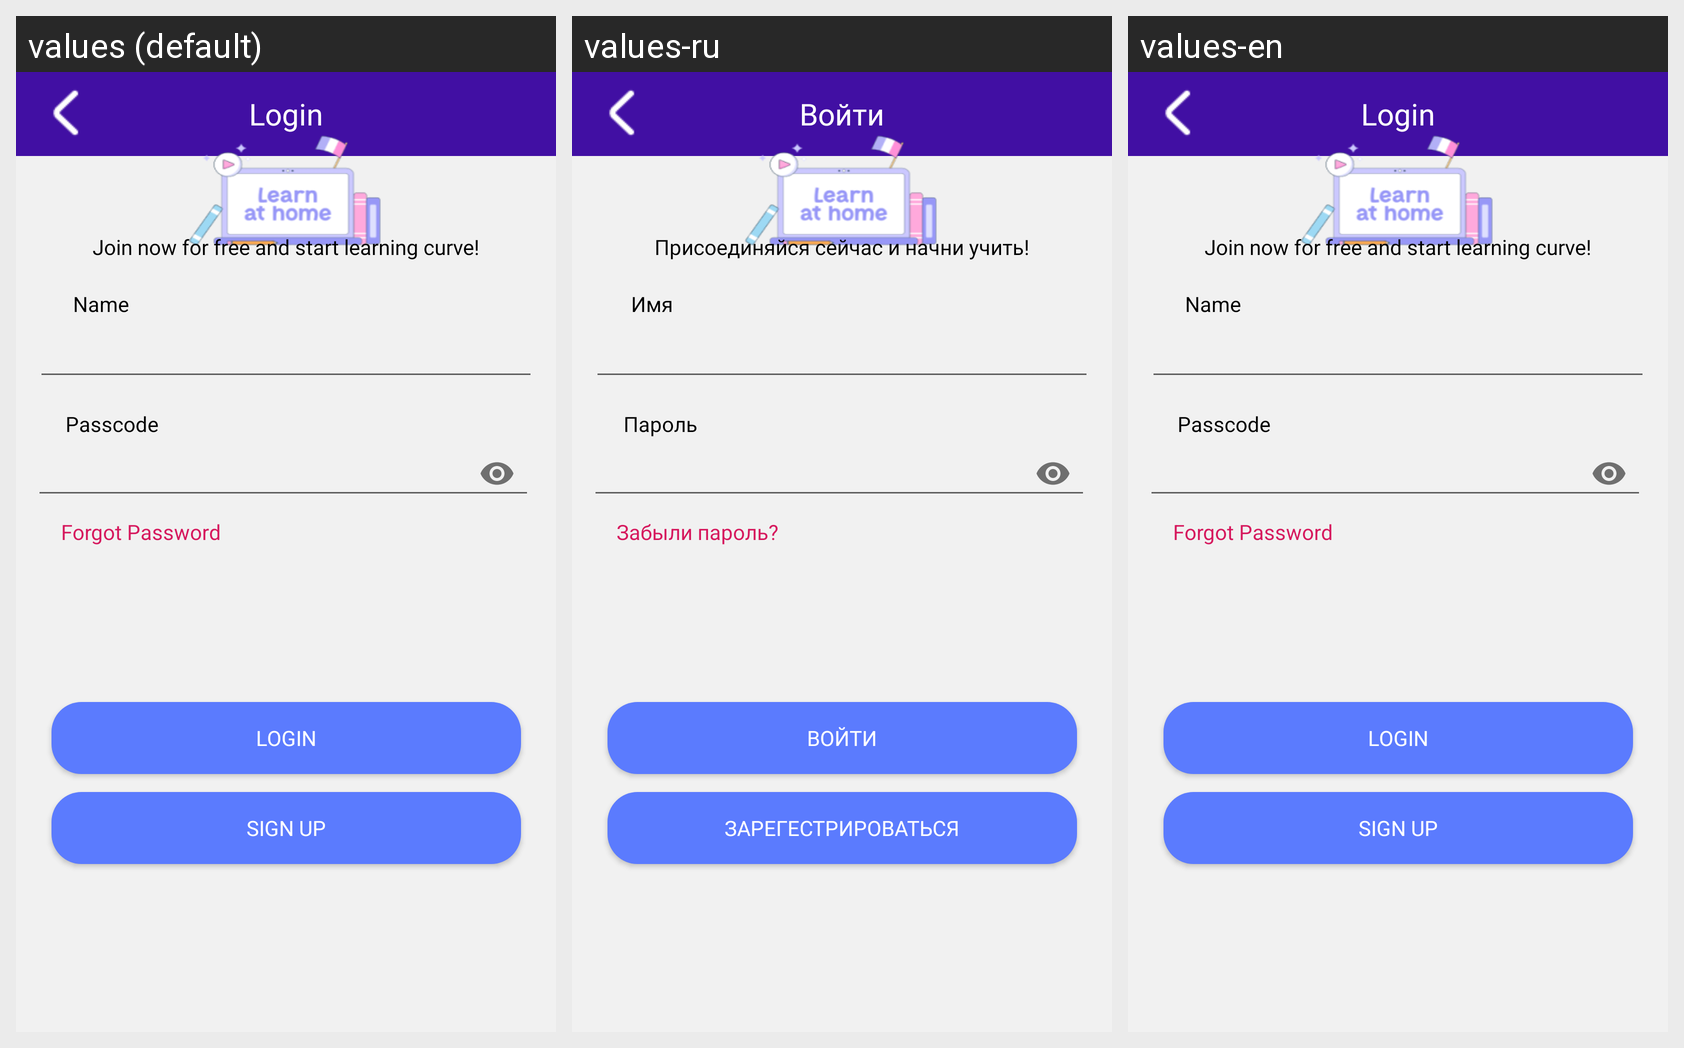

This grid shows one Android layout under several languages. Give, for every string resource on the screen, its name, the default text and each shown locale's text.
Android screen res/layout/activity_login.xml rendered under 3 locales, left to right: values (default), values-ru, values-en. Device: Nexus 5 (rendered at 1080×1920; each locale shown at half size, 540×960, under a caption strip naming it); theme Theme.Language_app.
Strings drawn on this screen, with the default value and each locale's value (text and hints the layout hard-codes, and strings that could not be matched under every locale, appear in the picture but are not listed):

login
  values: Login
  values-ru: Войти
  values-en: Login

loginTextView1
  values: Join now for free and start learning curve!
  values-ru: Присоединяйся сейчас и начни учить!
  values-en: Join now for free and start learning curve!

firstName
  values: Name
  values-ru: Имя
  values-en: Name

passwordforgot
  values: Forgot Password
  values-ru: Забыли пароль?
  values-en: Forgot Password

loginPass
  values: Passcode
  values-ru: Пароль
  values-en: Passcode

signup
  values: Sign Up
  values-ru: Зарегестрироваться
  values-en: Sign Up
